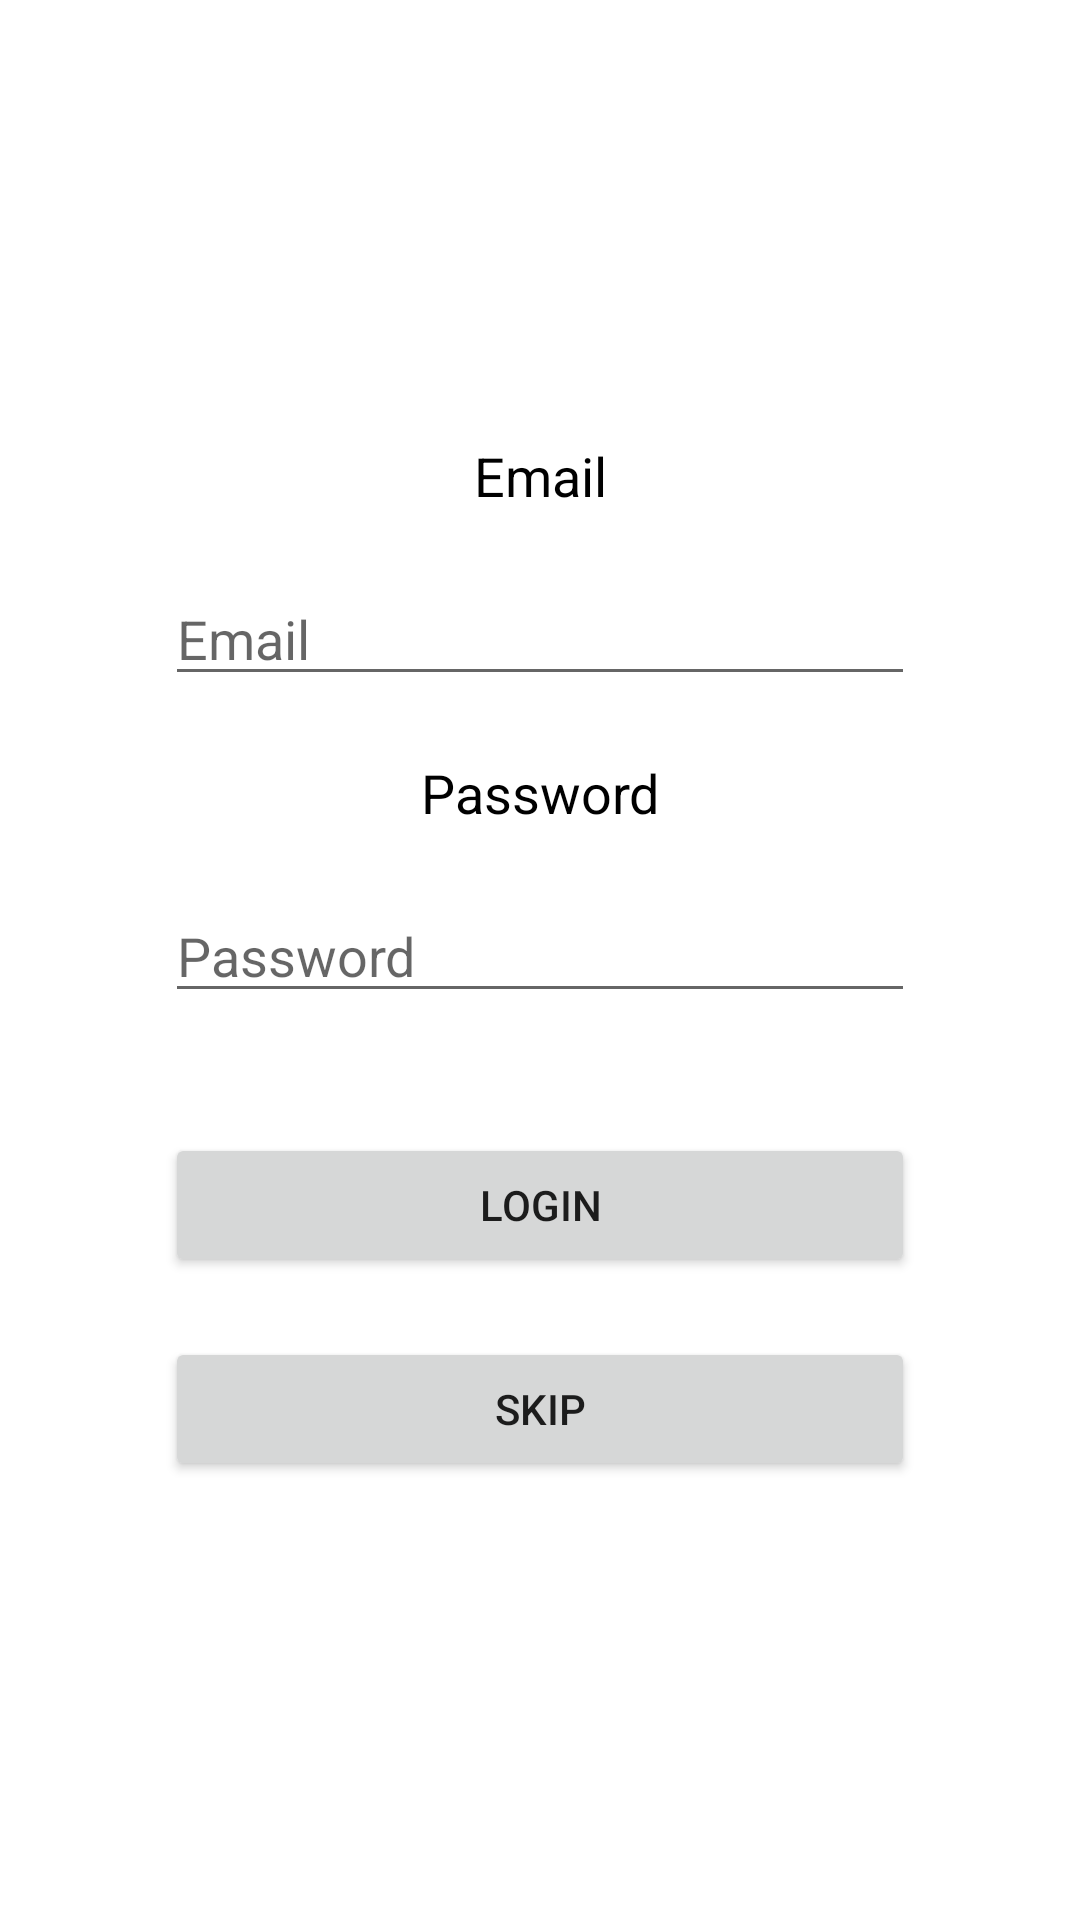

Layout XML and referenced resources for this Android screen:
<!-- AndroidManifest.xml: application theme Theme.ShoeStore -->
<!-- res/layout/login_fragment.xml -->
<?xml version="1.0" encoding="utf-8"?>
<androidx.constraintlayout.widget.ConstraintLayout
    xmlns:android="http://schemas.android.com/apk/res/android"
    xmlns:app="http://schemas.android.com/apk/res-auto"
    android:layout_width="match_parent"
    android:layout_height="match_parent">

        <androidx.constraintlayout.widget.ConstraintLayout
            android:layout_width="250dp"
            android:layout_height="wrap_content"
            app:layout_constraintTop_toTopOf="parent"
            app:layout_constraintStart_toStartOf="parent"
            app:layout_constraintEnd_toEndOf="parent"
            app:layout_constraintBottom_toBottomOf="parent"
            >


            <TextView
                android:id="@+id/tx_email"
                android:layout_width="match_parent"
                android:layout_height="wrap_content"
                android:text="@string/email"
                android:textSize="@dimen/text_size"
                android:textColor="@color/black"
                android:gravity="center_horizontal"
                app:layout_constraintTop_toTopOf="parent"
                app:layout_constraintStart_toStartOf="parent"
                app:layout_constraintEnd_toEndOf="parent"
                />


            <EditText
                android:id="@+id/email"
                android:layout_width="match_parent"
                android:layout_height="wrap_content"
                android:hint="@string/email"
                android:textColor="@color/black"
                android:textSize="@dimen/text_size"
                android:layout_marginVertical="20dp"
                app:layout_constraintTop_toBottomOf="@id/tx_email"
                app:layout_constraintStart_toStartOf="@id/tx_email"
                />


            <TextView
                android:id="@+id/tx_password"
                android:layout_width="match_parent"
                android:layout_height="wrap_content"
                android:text="@string/password"
                android:gravity="center_horizontal"
                android:textSize="@dimen/text_size"
                android:textColor="@color/black"
                android:layout_marginTop="20dp"
                app:layout_constraintTop_toBottomOf="@id/email"
                app:layout_constraintStart_toStartOf="parent"
                app:layout_constraintEnd_toEndOf="parent"
                />
            <EditText
                android:id="@+id/password"
                android:layout_width="match_parent"
                android:layout_height="wrap_content"
                android:hint="@string/password"
                android:textColor="@color/black"
                android:textSize="@dimen/text_size"
                android:layout_marginVertical="20dp"
                app:layout_constraintTop_toBottomOf="@id/tx_password"
                app:layout_constraintStart_toStartOf="@id/tx_password"
                />


            <Button
                android:id="@+id/login"
                android:layout_width="match_parent"
                android:layout_height="match_parent"
                android:text="@string/login"
                android:layout_marginTop="40dp"
                app:layout_constraintTop_toBottomOf="@id/password"
                app:layout_constraintStart_toStartOf="parent"
                />


            <Button
                android:id="@+id/skip"
                android:layout_width="match_parent"
                android:layout_height="match_parent"
                android:text="@string/skip"
                android:layout_marginTop="20dp"
                app:layout_constraintTop_toBottomOf="@id/login"
                app:layout_constraintStart_toStartOf="parent"
                />



        </androidx.constraintlayout.widget.ConstraintLayout>
    </androidx.constraintlayout.widget.ConstraintLayout>
<!-- resources referenced by this layout -->
<resources>
  <dimen name="text_size">18</dimen>
  <string name="email">Email</string>
  <string name="login">Login</string>
  <string name="password">Password</string>
  <string name="skip">Skip</string>
  <style name="Theme.ShoeStore" parent="Theme.MaterialComponents.DayNight.NoActionBar">
          
          <item name="colorPrimary">@color/purple_500</item>
          <item name="colorPrimaryVariant">@color/purple_700</item>
          <item name="colorOnPrimary">@color/white</item>
          
          <item name="colorSecondary">@color/teal_200</item>
          <item name="colorSecondaryVariant">@color/teal_700</item>
          <item name="colorOnSecondary">@color/black</item>
          
          <item name="android:statusBarColor" tools:targetApi="l">?attr/colorPrimaryVariant</item>
          
      </style>
  <!-- not gathered from this repository: default colours our renderer supplied (Android Studio template values) -->
  <color name="purple_500">#FF6200EE</color>
  <color name="purple_700">#FF3700B3</color>
  <color name="teal_200">#FF03DAC5</color>
  <color name="teal_700">#FF018786</color>
  <color name="black">#FF000000</color>
  <color name="white">#FFFFFFFF</color>
</resources>
